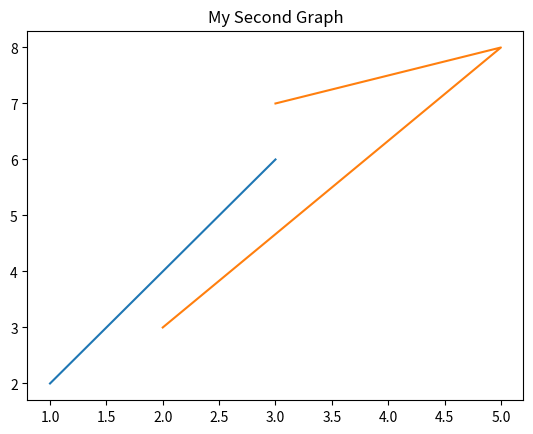

Write the Python code that produced this figure.
import matplotlib.pyplot as plt
x = (1, 2, 3)
y = (2, 4, 6)
plt.title('My First graph')
plt.plot(x, y)
plt.show()
a = (3, 5, 2)
b = (7, 8, 3)
plt.title('My Second Graph')
plt.plot(a, b)
plt.show()
